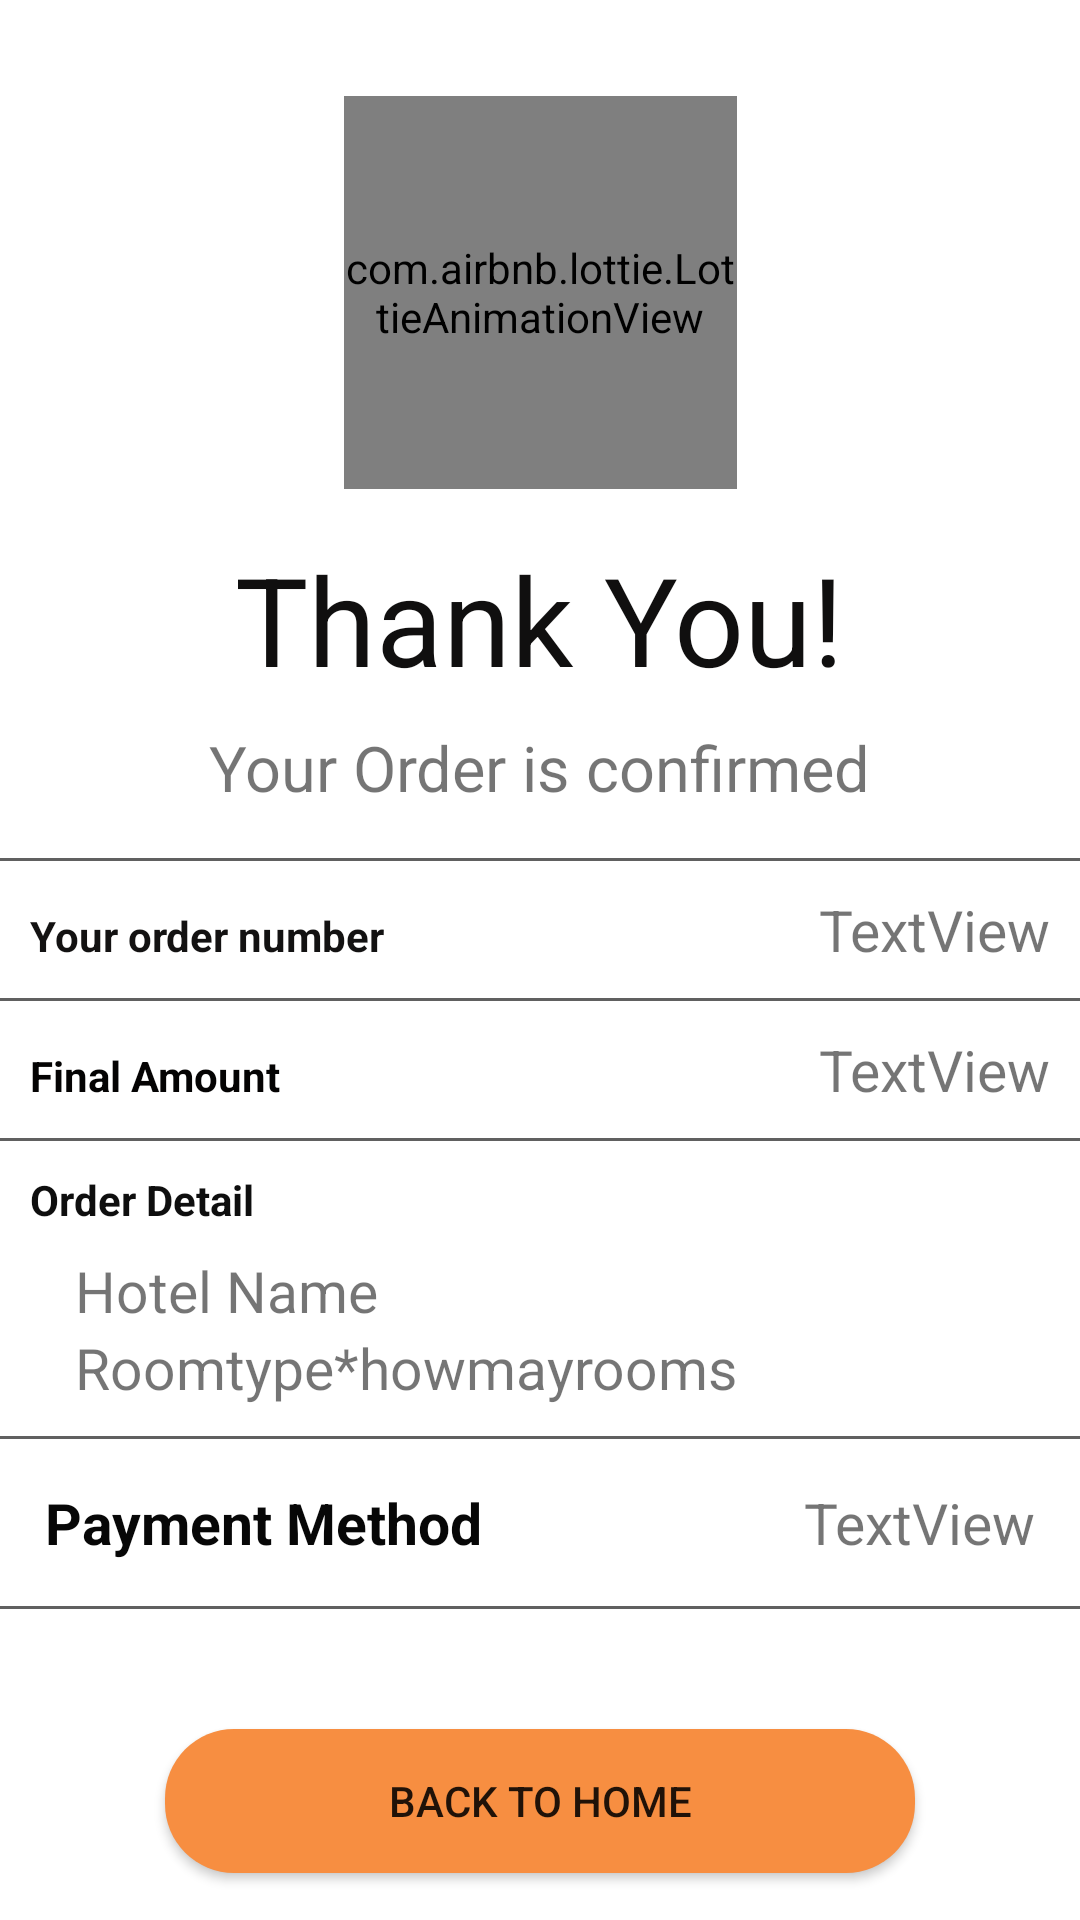

Here is an Android app screen rendered from its layout file. Give the layout XML and the strings, colors and styles it references.
<!-- AndroidManifest.xml: application theme Theme.WedetMehed -->
<!-- res/layout/activity_final_payment_confirm.xml -->
<?xml version="1.0" encoding="utf-8"?>
<androidx.constraintlayout.widget.ConstraintLayout xmlns:android="http://schemas.android.com/apk/res/android"
    xmlns:app="http://schemas.android.com/apk/res-auto"
    xmlns:tools="http://schemas.android.com/tools"
    android:layout_width="match_parent"
    android:layout_height="match_parent"
    tools:context=".FinalPaymentConfirm">

    <com.airbnb.lottie.LottieAnimationView
        android:id="@+id/lottieAnimationView"
        android:layout_width="131dp"
        android:layout_height="131dp"
        android:layout_marginTop="32dp"
        app:layout_constraintEnd_toEndOf="parent"
        app:layout_constraintStart_toStartOf="parent"
        app:layout_constraintTop_toTopOf="parent"
        app:lottie_autoPlay="true"
        app:lottie_loop="false"
        app:lottie_rawRes="@raw/finalcheck" />

    <TextView
        android:id="@+id/textView17"
        android:layout_width="wrap_content"
        android:layout_height="wrap_content"
        android:layout_marginTop="16dp"
        android:text="Thank You!"
        android:textColor="#100F0F"
        android:textSize="41sp"
        app:layout_constraintEnd_toEndOf="parent"
        app:layout_constraintStart_toStartOf="parent"
        app:layout_constraintTop_toBottomOf="@+id/lottieAnimationView" />

    <TextView
        android:id="@+id/textView18"
        android:layout_width="wrap_content"
        android:layout_height="wrap_content"
        android:layout_marginTop="8dp"
        android:text="Your Order is confirmed"
        android:textSize="21sp"
        app:layout_constraintEnd_toEndOf="parent"
        app:layout_constraintStart_toStartOf="parent"
        app:layout_constraintTop_toBottomOf="@+id/textView17" />

    <LinearLayout
        android:id="@+id/linearLayout"
        android:layout_width="match_parent"
        android:layout_height="wrap_content"
        android:layout_marginTop="16dp"
        android:orientation="vertical"
        app:layout_constraintTop_toBottomOf="@+id/textView18"
        tools:layout_editor_absoluteX="-6dp">

        <View
            android:id="@+id/view11"
            android:layout_width="match_parent"
            android:layout_height="1dp"
            android:background="#AB131313" />

        <LinearLayout
            android:layout_width="match_parent"
            android:layout_height="wrap_content"
            android:layout_margin="10dp"
            android:orientation="horizontal">

            <TextView
                android:id="@+id/textView20"
                android:layout_width="wrap_content"
                android:layout_height="wrap_content"
                android:layout_weight="1"
                android:text="Your order number"
                android:textColor="#131212"
                android:textSize="14sp"
                android:textStyle="bold" />

            <TextView
                android:id="@+id/ordernumber"
                android:layout_width="wrap_content"
                android:layout_height="wrap_content"
                android:layout_weight="1"
                android:text="TextView"
                android:textAlignment="textEnd"
                android:textSize="19sp" />
        </LinearLayout>

        <View
            android:id="@+id/view7"
            android:layout_width="match_parent"
            android:layout_height="1dp"
            android:background="#AB131313" />

        <LinearLayout
            android:layout_width="match_parent"
            android:layout_height="match_parent"
            android:layout_margin="10dp"
            android:orientation="horizontal">

            <TextView
                android:id="@+id/textView22"
                android:layout_width="wrap_content"
                android:layout_height="wrap_content"
                android:layout_weight="1"
                android:text="Final Amount"
                android:textColor="#040303"
                android:textSize="14sp"
                android:textStyle="bold" />

            <TextView
                android:id="@+id/amountpayed"
                android:layout_width="wrap_content"
                android:layout_height="wrap_content"
                android:layout_weight="1"
                android:text="TextView"
                android:textAlignment="textEnd"
                android:textSize="19sp" />
        </LinearLayout>

        <View
            android:id="@+id/view8"
            android:layout_width="match_parent"
            android:layout_height="1dp"
            android:background="#AB131313" />

        <LinearLayout
            android:layout_width="match_parent"
            android:layout_height="match_parent"
            android:layout_margin="10dp"
            android:orientation="vertical">

            <TextView
                android:id="@+id/textView24"
                android:layout_width="match_parent"
                android:layout_height="wrap_content"
                android:text="Order Detail"
                android:textColor="#0E0E0E"
                android:textSize="14sp"
                android:textStyle="bold" />

            <TextView
                android:id="@+id/orderdhotel"
                android:layout_width="wrap_content"
                android:layout_height="wrap_content"
                android:layout_marginLeft="15dp"
                android:layout_marginTop="8dp"
                android:text="Hotel Name"
                android:textSize="19sp" />

            <TextView
                android:id="@+id/orderedroomtype"
                android:layout_width="match_parent"
                android:layout_height="wrap_content"
                android:layout_marginStart="15dp"
                android:text="Roomtype*howmayrooms"
                android:textSize="19sp" />
        </LinearLayout>

        <View
            android:id="@+id/view9"
            android:layout_width="match_parent"
            android:layout_height="1dp"
            android:background="#AB131313" />

        <LinearLayout
            android:layout_width="match_parent"
            android:layout_height="match_parent"
            android:layout_margin="15dp"
            android:orientation="horizontal">

            <TextView
                android:id="@+id/textView27"
                android:layout_width="wrap_content"
                android:layout_height="wrap_content"
                android:layout_weight="1"
                android:text="Payment Method"
                android:textColor="#070707"
                android:textSize="19sp"
                android:textStyle="bold" />

            <TextView
                android:id="@+id/methodofpayment"
                android:layout_width="wrap_content"
                android:layout_height="wrap_content"
                android:layout_weight="1"
                android:text="TextView"
                android:textAlignment="textEnd"
                android:textSize="19sp" />
        </LinearLayout>

        <View
            android:id="@+id/view10"
            android:layout_width="match_parent"
            android:layout_height="1dp"
            android:background="#AB131313" />
    </LinearLayout>

    <Button
        android:id="@+id/backtohome"
        android:layout_width="250dp"
        android:layout_height="wrap_content"
        android:layout_marginTop="24dp"
        android:background="@drawable/button_background"
        android:text="Back to home"
        app:layout_constraintBottom_toBottomOf="parent"
        app:layout_constraintEnd_toEndOf="parent"
        app:layout_constraintStart_toStartOf="parent"
        app:layout_constraintTop_toBottomOf="@+id/linearLayout" />
</androidx.constraintlayout.widget.ConstraintLayout>
<!-- resources referenced by this layout -->
<resources>
  <!-- drawable button_background (drawable) -->
  <?xml version="1.0" encoding="utf-8"?>
  <shape xmlns:android="http://schemas.android.com/apk/res/android">
  <solid android:color="#F78E41"/>
      <corners android:radius="23dp"/>
  </shape>
  <style name="Theme.WedetMehed" parent="@style/Theme.MaterialComponents.DayNight.NoActionBar">
          
          <item name="colorPrimary">@color/purple_500</item>
          <item name="colorPrimaryVariant">@color/purple_700</item>
          <item name="colorOnPrimary">@color/white</item>
          
          <item name="colorSecondary">@color/teal_200</item>
          <item name="colorSecondaryVariant">@color/teal_700</item>
          <item name="colorOnSecondary">@color/black</item>
          
          <item name="android:statusBarColor" tools:targetApi="l">?attr/colorPrimaryVariant</item>
          
          <item name="materialCalendarStyle">@style/Widget.MaterialComponents.MaterialCalendar</item>
          <item name="materialCalendarFullscreenTheme">@style/ThemeOverlay.MaterialComponents.MaterialCalendar.Fullscreen</item>
          <item name="materialCalendarTheme">@style/ThemeOverlay.MaterialComponents.MaterialCalendar</item>
          <item name="android:windowFullscreen">true</item>
      </style>
  <color name="purple_500">#F78E41</color>
  <color name="purple_700">#FF3700B3</color>
  <color name="white">#FFFFFFFF</color>
  <color name="teal_200">#FF03DAC5</color>
  <color name="teal_700">#FF018786</color>
  <color name="black">#FF000000</color>
</resources>
